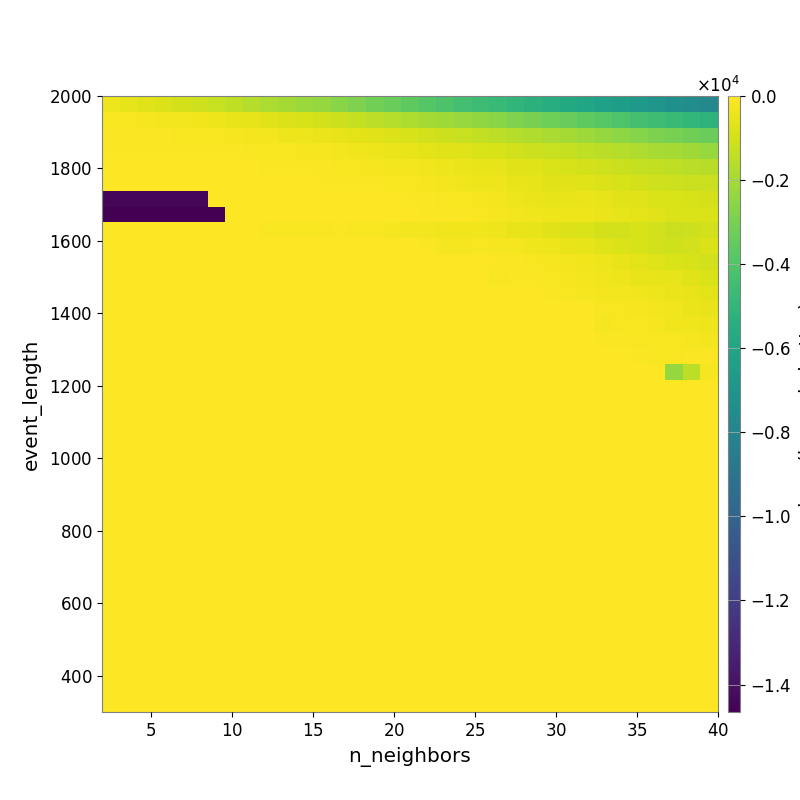

The data file committed next to this chart (first rows):
-4.000465467345806019e+02, -5.269194394568122561e+02, -6.362312348485053235e+02, -7.826009268665575291e+02, -9.258413546796759874e+02, -1.075787951681979393e+03, -1.251609936310320563e+03, -1.425530400208762785e+03, -1.641515877005615948e+03, -1.796476343840271966e+03, -1.974277742945279897e+03, -2.176512933001526108e+03, -2.343117281151897714e+03, -2.599641489681231178e+03, -2.835415489400778824e+03, -3.123833921988251859e+03, -3.336467622315973586e+03, -3.613562232891882559e+03, -3.883074575098915375e+03, -4.108509351328589219e+03, -4.354120410723432542e+03, -4.590095051170819715e+03, -4.781052941667989217e+03, -4.982906463837590309e+03
-1.213242484252726001e+02, -1.492460100417200408e+02, -1.910932567833634437e+02, -2.292050605275120745e+02, -2.813369084807651461e+02, -3.342598943960604174e+02, -3.948764753206420437e+02, -4.794301946206683169e+02, -5.698614313453449540e+02, -6.570987048114354820e+02, -7.742938331505392853e+02, -8.998178525464923041e+02, -1.006509364418359041e+03, -1.128245553008793877e+03, -1.285989718382123783e+03, -1.435705101080333634e+03, -1.611698092776759268e+03, -1.803035926578391809e+03, -1.958400786837106807e+03, -2.109695483949818936e+03, -2.285519862631855176e+03, -2.447063121861726813e+03, -2.620574530399822834e+03, -2.822528525445081414e+03
-6.234787385397095960e+01, -6.838469190687571597e+01, -9.054499625765483017e+01, -9.883814749354385754e+01, -1.214291028032157271e+02, -1.398439291561303435e+02, -1.627502904560168986e+02, -1.948838312182542722e+02, -2.303365679699688542e+02, -2.758914649698267567e+02, -3.461357014479910958e+02, -3.882677276655008427e+02, -4.335215643768541440e+02, -5.062919199260412029e+02, -5.927971243556789886e+02, -6.564563112440804389e+02, -7.612675060581051412e+02, -8.847025014604433863e+02, -1.006039284116023623e+03, -1.103699971167459580e+03, -1.222784606515964697e+03, -1.330457604472593857e+03, -1.472374575638308670e+03, -1.619857556064412165e+03
-6.288436861066735162e+01, -6.288436861066735162e+01, -6.532025746113241382e+01, -6.837637989619190648e+01, -7.546660721514356851e+01, -8.188022961927171650e+01, -8.335878668214247966e+01, -9.499185251911200112e+01, -1.150378193588983322e+02, -1.396144633963681088e+02, -1.600576493103209827e+02, -1.934947083373615442e+02, -2.154632675936995838e+02, -2.614200237446220285e+02, -3.184442525598554425e+02, -3.618022586132601077e+02, -4.307828168143576590e+02, -5.071842442378377882e+02, -5.765323901662890194e+02, -6.468344056919689820e+02, -7.276523543898051685e+02, -8.015585460626886061e+02, -9.099747981983930458e+02, -1.018152341720614004e+03
-4.423012163475787872e+01, -4.423012163475787872e+01, -4.423012163475787872e+01, -4.306836304020743711e+01, -4.291309804605997158e+01, -4.388754363519228008e+01, -4.469143564578082817e+01, -5.314299502118354468e+01, -5.444358131801799061e+01, -6.712642865762971667e+01, -8.594813154387691156e+01, -9.605102806640520896e+01, -1.113443804417855034e+02, -1.380689412282458477e+02, -1.581424557826978230e+02, -1.955300202147089124e+02, -2.348541550925097283e+02, -2.638032342282158424e+02, -2.976996656685476523e+02, -3.455328807914182221e+02, -4.026949099032958088e+02, -4.632303995775489511e+02, -5.300004012147817321e+02, -6.311169586447166466e+02
-4.565056404729475048e+01, -4.565056404729475048e+01, -4.565056404729475048e+01, -2.568890866139234319e+01, -2.568890866139234319e+01, -2.568890866139234319e+01, -2.280239968848469090e+01, -2.397386190937082517e+01, -2.816420214433898295e+01, -3.014812661889017420e+01, -4.152261248180794695e+01, -5.430102768453668460e+01, -6.266416567902179224e+01, -8.052785105225694906e+01, -9.351880697962751299e+01, -1.137181441473560426e+02, -1.443506313632805131e+02, -1.667965157712843052e+02, -2.011623692766878264e+02, -2.352093865312165804e+02, -2.888754947604551830e+02, -3.710686326857089057e+02, -3.994595247482692457e+02, -5.038253156870321163e+02
-1.438977789203707835e+04, -1.438977789203707835e+04, -1.438977789203707835e+04, -1.438977789203707835e+04, -1.438977789203707835e+04, -1.438977789203707835e+04, -2.084867854827081501e+01, -2.084867854827081501e+01, -1.937521594754790044e+01, -1.974198704663765724e+01, -2.312985559952793579e+01, -2.784267105089658045e+01, -3.275238216470866348e+01, -3.548286710151959511e+01, -4.085214825822357909e+01, -5.001968372914384275e+01, -5.646647672417788044e+01, -7.791072059021610130e+01, -1.014971351592591020e+02, -1.231495292340260193e+02, -1.622322313395041533e+02, -2.161235280447095022e+02, -2.811495413048718319e+02, -3.640041776096763328e+02
-1.465384111785043387e+04, -1.465384111785043387e+04, -1.465384111785043387e+04, -1.465384111785043387e+04, -1.465384111785043387e+04, -1.465384111785043387e+04, -1.465384111785043387e+04, -1.285761638478230751e+01, -1.285761638478230751e+01, -1.286285094360058423e+01, -1.286285094360058423e+01, -1.481553729149877441e+01, -1.671324197261820999e+01, -2.183771362063799515e+01, -2.709889165441347103e+01, -3.337806232197912948e+01, -3.990587041855754791e+01, -5.427180173086359360e+01, -6.227219572624416344e+01, -6.589622520286820873e+01, -9.061160610493043066e+01, -1.279708329601209158e+02, -1.738766098536720790e+02, -2.461487904733339462e+02
0.000000000000000000e+00, 0.000000000000000000e+00, 0.000000000000000000e+00, 0.000000000000000000e+00, 0.000000000000000000e+00, 0.000000000000000000e+00, 0.000000000000000000e+00, 0.000000000000000000e+00, 0.000000000000000000e+00, -1.255302809495192378e+02, -1.255302809495192378e+02, -1.255302809495192378e+02, -1.255302809495192378e+02, -9.916911597256120103e+01, -1.297183711756368609e+02, -1.694968893486711750e+02, -1.973462477694055224e+02, -2.410057212977640120e+02, -2.734263771993955174e+02, -3.236820328320988551e+02, -3.083308958589075246e+02, -3.153993628599781687e+02, -3.870720706097749257e+02, -4.773464756900441444e+02
0.000000000000000000e+00, 0.000000000000000000e+00, 0.000000000000000000e+00, 0.000000000000000000e+00, 0.000000000000000000e+00, 0.000000000000000000e+00, 0.000000000000000000e+00, 0.000000000000000000e+00, 0.000000000000000000e+00, 0.000000000000000000e+00, 0.000000000000000000e+00, 0.000000000000000000e+00, 0.000000000000000000e+00, 0.000000000000000000e+00, -3.685841595556306771e+01, -3.685841595556306771e+01, -3.685841595556306771e+01, -3.685841595556306771e+01, -1.010710403149703467e+02, -1.807793599188607629e+02, -1.917583645987390923e+02, -1.706552385039309456e+02, -1.925723474221190656e+02, -2.115790783379321738e+02
0.000000000000000000e+00, 0.000000000000000000e+00, 0.000000000000000000e+00, 0.000000000000000000e+00, 0.000000000000000000e+00, 0.000000000000000000e+00, 0.000000000000000000e+00, 0.000000000000000000e+00, 0.000000000000000000e+00, 0.000000000000000000e+00, 0.000000000000000000e+00, 0.000000000000000000e+00, 0.000000000000000000e+00, 0.000000000000000000e+00, 0.000000000000000000e+00, 0.000000000000000000e+00, 0.000000000000000000e+00, 0.000000000000000000e+00, 0.000000000000000000e+00, 0.000000000000000000e+00, 0.000000000000000000e+00, 0.000000000000000000e+00, -9.038247678795266893e+01, -1.085126672834261825e+02
0.000000000000000000e+00, 0.000000000000000000e+00, 0.000000000000000000e+00, 0.000000000000000000e+00, 0.000000000000000000e+00, 0.000000000000000000e+00, 0.000000000000000000e+00, 0.000000000000000000e+00, 0.000000000000000000e+00, 0.000000000000000000e+00, 0.000000000000000000e+00, 0.000000000000000000e+00, 0.000000000000000000e+00, 0.000000000000000000e+00, 0.000000000000000000e+00, 0.000000000000000000e+00, 0.000000000000000000e+00, 0.000000000000000000e+00, 0.000000000000000000e+00, 0.000000000000000000e+00, 0.000000000000000000e+00, 0.000000000000000000e+00, -1.275734863281250000e+02, -5.981662109159139362e+01
0.000000000000000000e+00, 0.000000000000000000e+00, 0.000000000000000000e+00, 0.000000000000000000e+00, 0.000000000000000000e+00, 0.000000000000000000e+00, 0.000000000000000000e+00, 0.000000000000000000e+00, 0.000000000000000000e+00, 0.000000000000000000e+00, 0.000000000000000000e+00, 0.000000000000000000e+00, 0.000000000000000000e+00, 0.000000000000000000e+00, 0.000000000000000000e+00, 0.000000000000000000e+00, 0.000000000000000000e+00, 0.000000000000000000e+00, 0.000000000000000000e+00, 0.000000000000000000e+00, 0.000000000000000000e+00, 0.000000000000000000e+00, 0.000000000000000000e+00, 0.000000000000000000e+00
0.000000000000000000e+00, 0.000000000000000000e+00, 0.000000000000000000e+00, 0.000000000000000000e+00, 0.000000000000000000e+00, 0.000000000000000000e+00, 0.000000000000000000e+00, 0.000000000000000000e+00, 0.000000000000000000e+00, 0.000000000000000000e+00, 0.000000000000000000e+00, 0.000000000000000000e+00, 0.000000000000000000e+00, 0.000000000000000000e+00, 0.000000000000000000e+00, 0.000000000000000000e+00, 0.000000000000000000e+00, 0.000000000000000000e+00, 0.000000000000000000e+00, 0.000000000000000000e+00, 0.000000000000000000e+00, 0.000000000000000000e+00, 0.000000000000000000e+00, 0.000000000000000000e+00
0.000000000000000000e+00, 0.000000000000000000e+00, 0.000000000000000000e+00, 0.000000000000000000e+00, 0.000000000000000000e+00, 0.000000000000000000e+00, 0.000000000000000000e+00, 0.000000000000000000e+00, 0.000000000000000000e+00, 0.000000000000000000e+00, 0.000000000000000000e+00, 0.000000000000000000e+00, 0.000000000000000000e+00, 0.000000000000000000e+00, 0.000000000000000000e+00, 0.000000000000000000e+00, 0.000000000000000000e+00, 0.000000000000000000e+00, 0.000000000000000000e+00, 0.000000000000000000e+00, 0.000000000000000000e+00, 0.000000000000000000e+00, 0.000000000000000000e+00, 0.000000000000000000e+00
0.000000000000000000e+00, 0.000000000000000000e+00, 0.000000000000000000e+00, 0.000000000000000000e+00, 0.000000000000000000e+00, 0.000000000000000000e+00, 0.000000000000000000e+00, 0.000000000000000000e+00, 0.000000000000000000e+00, 0.000000000000000000e+00, 0.000000000000000000e+00, 0.000000000000000000e+00, 0.000000000000000000e+00, 0.000000000000000000e+00, 0.000000000000000000e+00, 0.000000000000000000e+00, 0.000000000000000000e+00, 0.000000000000000000e+00, 0.000000000000000000e+00, 0.000000000000000000e+00, 0.000000000000000000e+00, 0.000000000000000000e+00, 0.000000000000000000e+00, 0.000000000000000000e+00
0.000000000000000000e+00, 0.000000000000000000e+00, 0.000000000000000000e+00, 0.000000000000000000e+00, 0.000000000000000000e+00, 0.000000000000000000e+00, 0.000000000000000000e+00, 0.000000000000000000e+00, 0.000000000000000000e+00, 0.000000000000000000e+00, 0.000000000000000000e+00, 0.000000000000000000e+00, 0.000000000000000000e+00, 0.000000000000000000e+00, 0.000000000000000000e+00, 0.000000000000000000e+00, 0.000000000000000000e+00, 0.000000000000000000e+00, 0.000000000000000000e+00, 0.000000000000000000e+00, 0.000000000000000000e+00, 0.000000000000000000e+00, 0.000000000000000000e+00, 0.000000000000000000e+00
0.000000000000000000e+00, 0.000000000000000000e+00, 0.000000000000000000e+00, 0.000000000000000000e+00, 0.000000000000000000e+00, 0.000000000000000000e+00, 0.000000000000000000e+00, 0.000000000000000000e+00, 0.000000000000000000e+00, 0.000000000000000000e+00, 0.000000000000000000e+00, 0.000000000000000000e+00, 0.000000000000000000e+00, 0.000000000000000000e+00, 0.000000000000000000e+00, 0.000000000000000000e+00, 0.000000000000000000e+00, 0.000000000000000000e+00, 0.000000000000000000e+00, 0.000000000000000000e+00, 0.000000000000000000e+00, 0.000000000000000000e+00, 0.000000000000000000e+00, 0.000000000000000000e+00
0.000000000000000000e+00, 0.000000000000000000e+00, 0.000000000000000000e+00, 0.000000000000000000e+00, 0.000000000000000000e+00, 0.000000000000000000e+00, 0.000000000000000000e+00, 0.000000000000000000e+00, 0.000000000000000000e+00, 0.000000000000000000e+00, 0.000000000000000000e+00, 0.000000000000000000e+00, 0.000000000000000000e+00, 0.000000000000000000e+00, 0.000000000000000000e+00, 0.000000000000000000e+00, 0.000000000000000000e+00, 0.000000000000000000e+00, 0.000000000000000000e+00, 0.000000000000000000e+00, 0.000000000000000000e+00, 0.000000000000000000e+00, 0.000000000000000000e+00, 0.000000000000000000e+00
0.000000000000000000e+00, 0.000000000000000000e+00, 0.000000000000000000e+00, 0.000000000000000000e+00, 0.000000000000000000e+00, 0.000000000000000000e+00, 0.000000000000000000e+00, 0.000000000000000000e+00, 0.000000000000000000e+00, 0.000000000000000000e+00, 0.000000000000000000e+00, 0.000000000000000000e+00, 0.000000000000000000e+00, 0.000000000000000000e+00, 0.000000000000000000e+00, 0.000000000000000000e+00, 0.000000000000000000e+00, 0.000000000000000000e+00, 0.000000000000000000e+00, 0.000000000000000000e+00, 0.000000000000000000e+00, 0.000000000000000000e+00, 0.000000000000000000e+00, 0.000000000000000000e+00
0.000000000000000000e+00, 0.000000000000000000e+00, 0.000000000000000000e+00, 0.000000000000000000e+00, 0.000000000000000000e+00, 0.000000000000000000e+00, 0.000000000000000000e+00, 0.000000000000000000e+00, 0.000000000000000000e+00, 0.000000000000000000e+00, 0.000000000000000000e+00, 0.000000000000000000e+00, 0.000000000000000000e+00, 0.000000000000000000e+00, 0.000000000000000000e+00, 0.000000000000000000e+00, 0.000000000000000000e+00, 0.000000000000000000e+00, 0.000000000000000000e+00, 0.000000000000000000e+00, 0.000000000000000000e+00, 0.000000000000000000e+00, 0.000000000000000000e+00, 0.000000000000000000e+00
0.000000000000000000e+00, 0.000000000000000000e+00, 0.000000000000000000e+00, 0.000000000000000000e+00, 0.000000000000000000e+00, 0.000000000000000000e+00, 0.000000000000000000e+00, 0.000000000000000000e+00, 0.000000000000000000e+00, 0.000000000000000000e+00, 0.000000000000000000e+00, 0.000000000000000000e+00, 0.000000000000000000e+00, 0.000000000000000000e+00, 0.000000000000000000e+00, 0.000000000000000000e+00, 0.000000000000000000e+00, 0.000000000000000000e+00, 0.000000000000000000e+00, 0.000000000000000000e+00, 0.000000000000000000e+00, 0.000000000000000000e+00, 0.000000000000000000e+00, 0.000000000000000000e+00
0.000000000000000000e+00, 0.000000000000000000e+00, 0.000000000000000000e+00, 0.000000000000000000e+00, 0.000000000000000000e+00, 0.000000000000000000e+00, 0.000000000000000000e+00, 0.000000000000000000e+00, 0.000000000000000000e+00, 0.000000000000000000e+00, 0.000000000000000000e+00, 0.000000000000000000e+00, 0.000000000000000000e+00, 0.000000000000000000e+00, 0.000000000000000000e+00, 0.000000000000000000e+00, 0.000000000000000000e+00, 0.000000000000000000e+00, 0.000000000000000000e+00, 0.000000000000000000e+00, 0.000000000000000000e+00, 0.000000000000000000e+00, 0.000000000000000000e+00, 0.000000000000000000e+00
0.000000000000000000e+00, 0.000000000000000000e+00, 0.000000000000000000e+00, 0.000000000000000000e+00, 0.000000000000000000e+00, 0.000000000000000000e+00, 0.000000000000000000e+00, 0.000000000000000000e+00, 0.000000000000000000e+00, 0.000000000000000000e+00, 0.000000000000000000e+00, 0.000000000000000000e+00, 0.000000000000000000e+00, 0.000000000000000000e+00, 0.000000000000000000e+00, 0.000000000000000000e+00, 0.000000000000000000e+00, 0.000000000000000000e+00, 0.000000000000000000e+00, 0.000000000000000000e+00, 0.000000000000000000e+00, 0.000000000000000000e+00, 0.000000000000000000e+00, 0.000000000000000000e+00
0.000000000000000000e+00, 0.000000000000000000e+00, 0.000000000000000000e+00, 0.000000000000000000e+00, 0.000000000000000000e+00, 0.000000000000000000e+00, 0.000000000000000000e+00, 0.000000000000000000e+00, 0.000000000000000000e+00, 0.000000000000000000e+00, 0.000000000000000000e+00, 0.000000000000000000e+00, 0.000000000000000000e+00, 0.000000000000000000e+00, 0.000000000000000000e+00, 0.000000000000000000e+00, 0.000000000000000000e+00, 0.000000000000000000e+00, 0.000000000000000000e+00, 0.000000000000000000e+00, 0.000000000000000000e+00, 0.000000000000000000e+00, 0.000000000000000000e+00, 0.000000000000000000e+00
0.000000000000000000e+00, 0.000000000000000000e+00, 0.000000000000000000e+00, 0.000000000000000000e+00, 0.000000000000000000e+00, 0.000000000000000000e+00, 0.000000000000000000e+00, 0.000000000000000000e+00, 0.000000000000000000e+00, 0.000000000000000000e+00, 0.000000000000000000e+00, 0.000000000000000000e+00, 0.000000000000000000e+00, 0.000000000000000000e+00, 0.000000000000000000e+00, 0.000000000000000000e+00, 0.000000000000000000e+00, 0.000000000000000000e+00, 0.000000000000000000e+00, 0.000000000000000000e+00, 0.000000000000000000e+00, 0.000000000000000000e+00, 0.000000000000000000e+00, 0.000000000000000000e+00
0.000000000000000000e+00, 0.000000000000000000e+00, 0.000000000000000000e+00, 0.000000000000000000e+00, 0.000000000000000000e+00, 0.000000000000000000e+00, 0.000000000000000000e+00, 0.000000000000000000e+00, 0.000000000000000000e+00, 0.000000000000000000e+00, 0.000000000000000000e+00, 0.000000000000000000e+00, 0.000000000000000000e+00, 0.000000000000000000e+00, 0.000000000000000000e+00, 0.000000000000000000e+00, 0.000000000000000000e+00, 0.000000000000000000e+00, 0.000000000000000000e+00, 0.000000000000000000e+00, 0.000000000000000000e+00, 0.000000000000000000e+00, 0.000000000000000000e+00, 0.000000000000000000e+00
0.000000000000000000e+00, 0.000000000000000000e+00, 0.000000000000000000e+00, 0.000000000000000000e+00, 0.000000000000000000e+00, 0.000000000000000000e+00, 0.000000000000000000e+00, 0.000000000000000000e+00, 0.000000000000000000e+00, 0.000000000000000000e+00, 0.000000000000000000e+00, 0.000000000000000000e+00, 0.000000000000000000e+00, 0.000000000000000000e+00, 0.000000000000000000e+00, 0.000000000000000000e+00, 0.000000000000000000e+00, 0.000000000000000000e+00, 0.000000000000000000e+00, 0.000000000000000000e+00, 0.000000000000000000e+00, 0.000000000000000000e+00, 0.000000000000000000e+00, 0.000000000000000000e+00
0.000000000000000000e+00, 0.000000000000000000e+00, 0.000000000000000000e+00, 0.000000000000000000e+00, 0.000000000000000000e+00, 0.000000000000000000e+00, 0.000000000000000000e+00, 0.000000000000000000e+00, 0.000000000000000000e+00, 0.000000000000000000e+00, 0.000000000000000000e+00, 0.000000000000000000e+00, 0.000000000000000000e+00, 0.000000000000000000e+00, 0.000000000000000000e+00, 0.000000000000000000e+00, 0.000000000000000000e+00, 0.000000000000000000e+00, 0.000000000000000000e+00, 0.000000000000000000e+00, 0.000000000000000000e+00, 0.000000000000000000e+00, 0.000000000000000000e+00, 0.000000000000000000e+00
0.000000000000000000e+00, 0.000000000000000000e+00, 0.000000000000000000e+00, 0.000000000000000000e+00, 0.000000000000000000e+00, 0.000000000000000000e+00, 0.000000000000000000e+00, 0.000000000000000000e+00, 0.000000000000000000e+00, 0.000000000000000000e+00, 0.000000000000000000e+00, 0.000000000000000000e+00, 0.000000000000000000e+00, 0.000000000000000000e+00, 0.000000000000000000e+00, 0.000000000000000000e+00, 0.000000000000000000e+00, 0.000000000000000000e+00, 0.000000000000000000e+00, 0.000000000000000000e+00, 0.000000000000000000e+00, 0.000000000000000000e+00, 0.000000000000000000e+00, 0.000000000000000000e+00
0.000000000000000000e+00, 0.000000000000000000e+00, 0.000000000000000000e+00, 0.000000000000000000e+00, 0.000000000000000000e+00, 0.000000000000000000e+00, 0.000000000000000000e+00, 0.000000000000000000e+00, 0.000000000000000000e+00, 0.000000000000000000e+00, 0.000000000000000000e+00, 0.000000000000000000e+00, 0.000000000000000000e+00, 0.000000000000000000e+00, 0.000000000000000000e+00, 0.000000000000000000e+00, 0.000000000000000000e+00, 0.000000000000000000e+00, 0.000000000000000000e+00, 0.000000000000000000e+00, 0.000000000000000000e+00, 0.000000000000000000e+00, 0.000000000000000000e+00, 0.000000000000000000e+00
0.000000000000000000e+00, 0.000000000000000000e+00, 0.000000000000000000e+00, 0.000000000000000000e+00, 0.000000000000000000e+00, 0.000000000000000000e+00, 0.000000000000000000e+00, 0.000000000000000000e+00, 0.000000000000000000e+00, 0.000000000000000000e+00, 0.000000000000000000e+00, 0.000000000000000000e+00, 0.000000000000000000e+00, 0.000000000000000000e+00, 0.000000000000000000e+00, 0.000000000000000000e+00, 0.000000000000000000e+00, 0.000000000000000000e+00, 0.000000000000000000e+00, 0.000000000000000000e+00, 0.000000000000000000e+00, 0.000000000000000000e+00, 0.000000000000000000e+00, 0.000000000000000000e+00
0.000000000000000000e+00, 0.000000000000000000e+00, 0.000000000000000000e+00, 0.000000000000000000e+00, 0.000000000000000000e+00, 0.000000000000000000e+00, 0.000000000000000000e+00, 0.000000000000000000e+00, 0.000000000000000000e+00, 0.000000000000000000e+00, 0.000000000000000000e+00, 0.000000000000000000e+00, 0.000000000000000000e+00, 0.000000000000000000e+00, 0.000000000000000000e+00, 0.000000000000000000e+00, 0.000000000000000000e+00, 0.000000000000000000e+00, 0.000000000000000000e+00, 0.000000000000000000e+00, 0.000000000000000000e+00, 0.000000000000000000e+00, 0.000000000000000000e+00, 0.000000000000000000e+00
0.000000000000000000e+00, 0.000000000000000000e+00, 0.000000000000000000e+00, 0.000000000000000000e+00, 0.000000000000000000e+00, 0.000000000000000000e+00, 0.000000000000000000e+00, 0.000000000000000000e+00, 0.000000000000000000e+00, 0.000000000000000000e+00, 0.000000000000000000e+00, 0.000000000000000000e+00, 0.000000000000000000e+00, 0.000000000000000000e+00, 0.000000000000000000e+00, 0.000000000000000000e+00, 0.000000000000000000e+00, 0.000000000000000000e+00, 0.000000000000000000e+00, 0.000000000000000000e+00, 0.000000000000000000e+00, 0.000000000000000000e+00, 0.000000000000000000e+00, 0.000000000000000000e+00
0.000000000000000000e+00, 0.000000000000000000e+00, 0.000000000000000000e+00, 0.000000000000000000e+00, 0.000000000000000000e+00, 0.000000000000000000e+00, 0.000000000000000000e+00, 0.000000000000000000e+00, 0.000000000000000000e+00, 0.000000000000000000e+00, 0.000000000000000000e+00, 0.000000000000000000e+00, 0.000000000000000000e+00, 0.000000000000000000e+00, 0.000000000000000000e+00, 0.000000000000000000e+00, 0.000000000000000000e+00, 0.000000000000000000e+00, 0.000000000000000000e+00, 0.000000000000000000e+00, 0.000000000000000000e+00, 0.000000000000000000e+00, 0.000000000000000000e+00, 0.000000000000000000e+00
0.000000000000000000e+00, 0.000000000000000000e+00, 0.000000000000000000e+00, 0.000000000000000000e+00, 0.000000000000000000e+00, 0.000000000000000000e+00, 0.000000000000000000e+00, 0.000000000000000000e+00, 0.000000000000000000e+00, 0.000000000000000000e+00, 0.000000000000000000e+00, 0.000000000000000000e+00, 0.000000000000000000e+00, 0.000000000000000000e+00, 0.000000000000000000e+00, 0.000000000000000000e+00, 0.000000000000000000e+00, 0.000000000000000000e+00, 0.000000000000000000e+00, 0.000000000000000000e+00, 0.000000000000000000e+00, 0.000000000000000000e+00, 0.000000000000000000e+00, 0.000000000000000000e+00
0.000000000000000000e+00, 0.000000000000000000e+00, 0.000000000000000000e+00, 0.000000000000000000e+00, 0.000000000000000000e+00, 0.000000000000000000e+00, 0.000000000000000000e+00, 0.000000000000000000e+00, 0.000000000000000000e+00, 0.000000000000000000e+00, 0.000000000000000000e+00, 0.000000000000000000e+00, 0.000000000000000000e+00, 0.000000000000000000e+00, 0.000000000000000000e+00, 0.000000000000000000e+00, 0.000000000000000000e+00, 0.000000000000000000e+00, 0.000000000000000000e+00, 0.000000000000000000e+00, 0.000000000000000000e+00, 0.000000000000000000e+00, 0.000000000000000000e+00, 0.000000000000000000e+00
0.000000000000000000e+00, 0.000000000000000000e+00, 0.000000000000000000e+00, 0.000000000000000000e+00, 0.000000000000000000e+00, 0.000000000000000000e+00, 0.000000000000000000e+00, 0.000000000000000000e+00, 0.000000000000000000e+00, 0.000000000000000000e+00, 0.000000000000000000e+00, 0.000000000000000000e+00, 0.000000000000000000e+00, 0.000000000000000000e+00, 0.000000000000000000e+00, 0.000000000000000000e+00, 0.000000000000000000e+00, 0.000000000000000000e+00, 0.000000000000000000e+00, 0.000000000000000000e+00, 0.000000000000000000e+00, 0.000000000000000000e+00, 0.000000000000000000e+00, 0.000000000000000000e+00
0.000000000000000000e+00, 0.000000000000000000e+00, 0.000000000000000000e+00, 0.000000000000000000e+00, 0.000000000000000000e+00, 0.000000000000000000e+00, 0.000000000000000000e+00, 0.000000000000000000e+00, 0.000000000000000000e+00, 0.000000000000000000e+00, 0.000000000000000000e+00, 0.000000000000000000e+00, 0.000000000000000000e+00, 0.000000000000000000e+00, 0.000000000000000000e+00, 0.000000000000000000e+00, 0.000000000000000000e+00, 0.000000000000000000e+00, 0.000000000000000000e+00, 0.000000000000000000e+00, 0.000000000000000000e+00, 0.000000000000000000e+00, 0.000000000000000000e+00, 0.000000000000000000e+00
